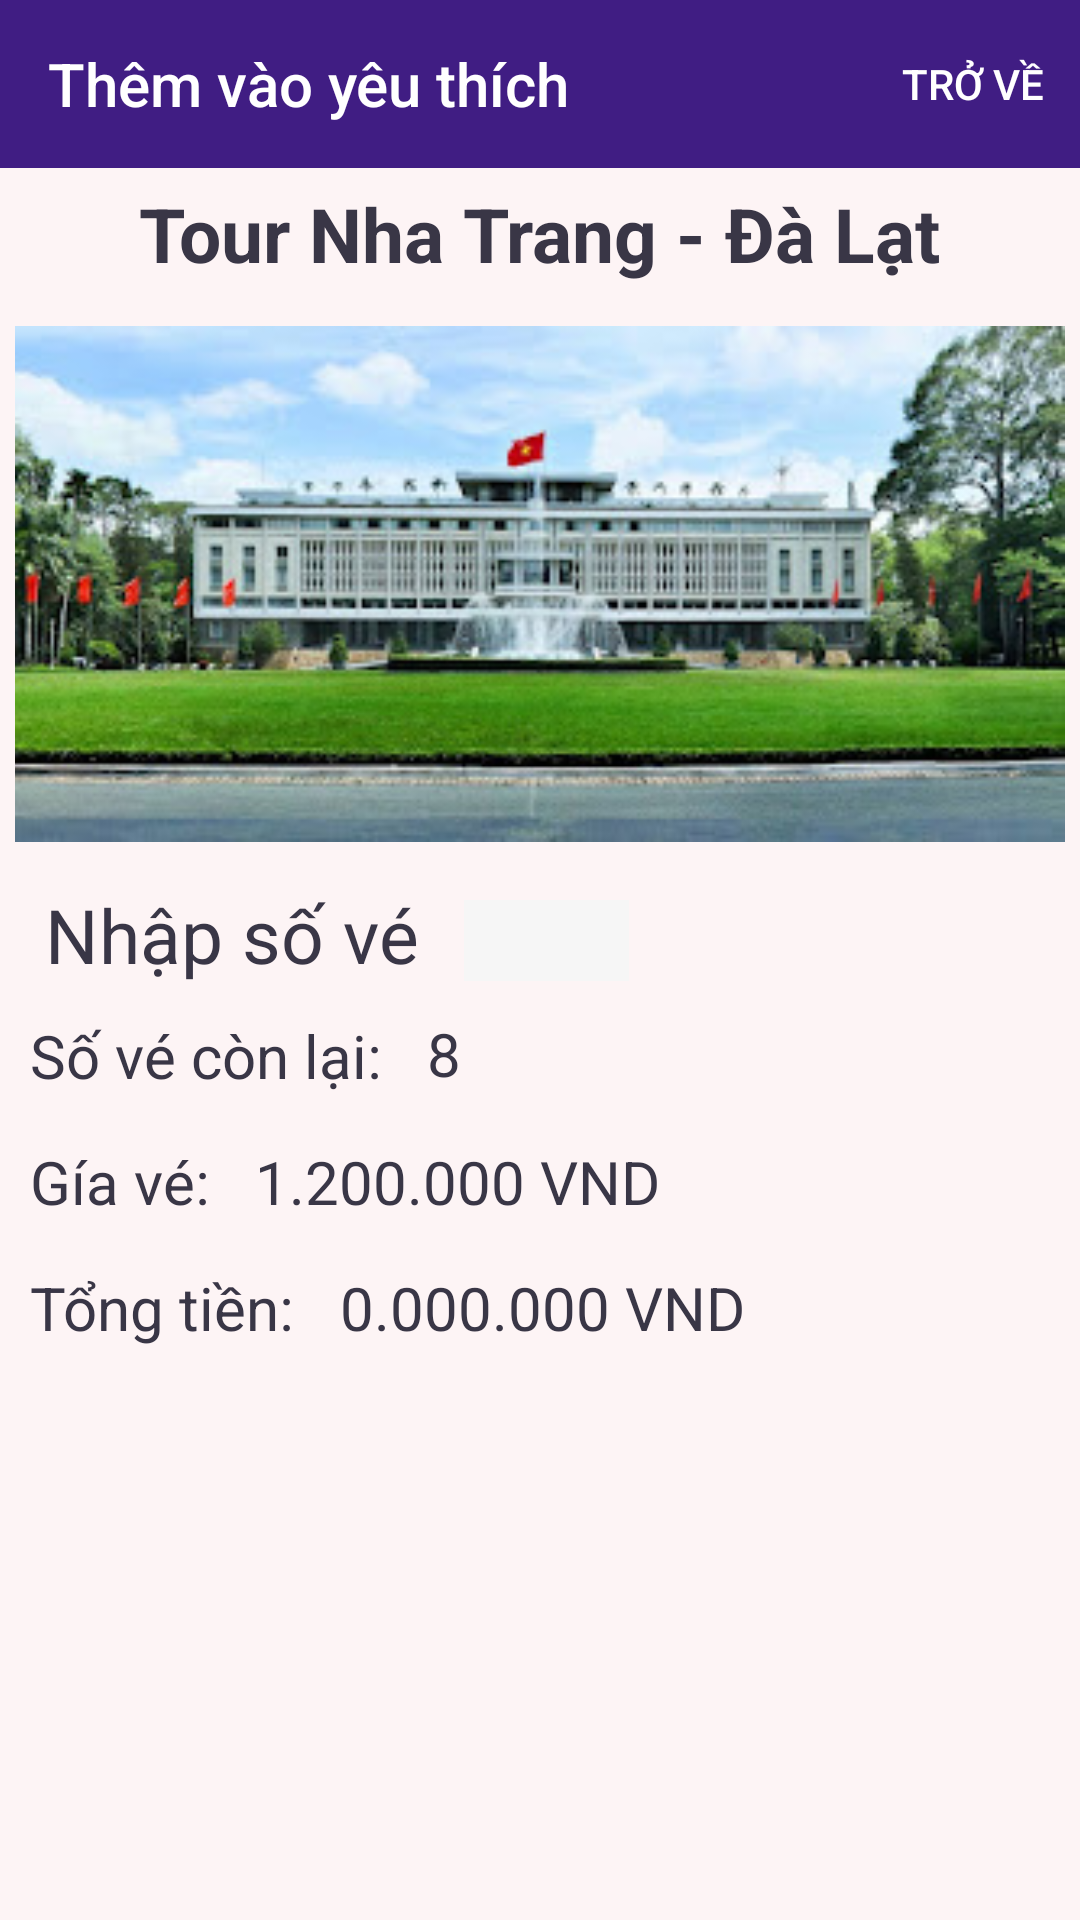

This screen was rendered from an Android layout file. Write that file and the resources it references.
<!-- AndroidManifest.xml: application theme Theme.02_HelloWorld.NoActionBar -->
<!-- res/layout/chi_tiet_add_dat_ve_layout.xml -->
<?xml version="1.0" encoding="utf-8"?>
<LinearLayout xmlns:android="http://schemas.android.com/apk/res/android"
    xmlns:app="http://schemas.android.com/apk/res-auto"
    xmlns:numberpicker="http://schemas.android.com/apk/res-auto"
    xmlns:tools="http://schemas.android.com/tools"
    android:layout_width="match_parent"
    android:layout_height="match_parent"
    android:orientation="vertical"
    tools:context="appdulich.booking.giaodien.ChiTietAddDatVe">

    <androidx.appcompat.widget.Toolbar
        android:id="@+id/toolbar"
        android:layout_width="match_parent"
        android:layout_height="?attr/actionBarSize"
        android:background="@color/xanhduongdam"
        app:layout_constraintTop_toTopOf="parent"
        app:menu="@menu/menu_on_detail"
        app:title="Thêm vào yêu thích" />

    <LinearLayout
        android:layout_width="match_parent"
        android:layout_height="match_parent"
        android:background="@color/Light"
        android:orientation="vertical">

        <TextView
            android:id="@+id/item_addtocart_name"
            android:layout_width="wrap_content"
            android:layout_height="wrap_content"
            android:layout_gravity="center"
            android:layout_marginTop="5dp"
            android:text="Tour Nha Trang - Đà Lạt"
            android:textAlignment="center"
            android:textColor="@color/Dark_royal_purple"
            android:textSize="25sp"
            android:textStyle="bold" />

        <ImageView
            android:id="@+id/item_addtocart_image"
            android:layout_width="350dp"
            android:layout_height="190dp"
            android:layout_gravity="center"
            android:layout_margin="5dp"
            android:src="@drawable/dinhdoclap" />

        <LinearLayout
            android:layout_width="match_parent"
            android:layout_height="wrap_content"
            android:layout_marginLeft="15dp"
            android:gravity="left"
            android:orientation="horizontal">
            <TextView
                android:layout_width="wrap_content"
                android:layout_height="wrap_content"
                android:textColor="@color/Dark_royal_purple"
                android:textSize="25sp"
                android:layout_marginRight="15dp"
                android:text="Nhập số vé"/>
           
            <EditText
                android:id="@+id/item_addtocart_quantity"
                style="@style/TextStyle"
                android:layout_width="55sp"
                android:layout_height="wrap_content"
                android:inputType="number"
                android:background="@color/white"
                android:textAlignment="center"
                android:textColor="@color/Dark_royal_purple"
                android:textSize="20sp" />
        </LinearLayout>

        <LinearLayout
            android:layout_width="match_parent"
            android:layout_height="wrap_content"
            android:layout_marginTop="5dp"
            android:orientation="vertical">


            <LinearLayout
                android:layout_width="match_parent"
                android:layout_height="wrap_content"
                android:layout_gravity="center"
                android:orientation="horizontal">

                <TextView
                    android:id="@+id/item_slot"
                    style="@style/TextStyle"
                    android:layout_width="wrap_content"
                    android:layout_height="wrap_content"
                    android:layout_marginStart="10dp"
                    android:layout_marginTop="5dp"
                    android:text="Số vé còn lại:"
                    android:textColor="@color/Dark_royal_purple"
                    android:textSize="20sp" />

                <TextView
                    android:id="@+id/item_addtocart_slot_of_tour"
                    style="@style/TextStyle"
                    android:layout_width="70dp"
                    android:layout_height="wrap_content"
                    android:layout_gravity="center"
                    android:layout_marginLeft="15dp"
                    android:layout_marginTop="2dp"
                    android:text="8"
                    android:textColor="@color/Dark_royal_purple"
                    android:textSize="20sp" />
            </LinearLayout>

            <LinearLayout
                android:layout_width="wrap_content"
                android:layout_height="wrap_content"
                android:layout_marginLeft="10dp"
                android:layout_marginTop="15dp"
                android:orientation="horizontal">

                <TextView
                    android:layout_width="wrap_content"
                    android:layout_height="wrap_content"
                    android:text="Gía vé:"
                    android:textColor="@color/Dark_royal_purple"
                    android:textSize="20sp" />

                <TextView
                    android:id="@+id/tv_price_tour"
                    android:layout_width="wrap_content"
                    android:layout_height="wrap_content"
                    android:layout_marginLeft="15dp"
                    android:text="1.200.000 VND"
                    android:textColor="@color/Dark_royal_purple"
                    android:textSize="20sp" />
            </LinearLayout>

            <LinearLayout
                android:layout_width="wrap_content"
                android:layout_height="wrap_content"
                android:layout_marginLeft="10dp"
                android:layout_marginTop="15dp"
                android:orientation="horizontal">

                <TextView
                    android:layout_width="wrap_content"
                    android:layout_height="wrap_content"
                    android:text="Tổng tiền:"
                    android:textColor="@color/Dark_royal_purple"
                    android:textSize="20sp" />

                <TextView
                    android:id="@+id/tv_price_total"
                    android:layout_width="wrap_content"
                    android:layout_height="wrap_content"
                    android:layout_marginLeft="15dp"
                    android:text="0.000.000 VND"
                    android:textColor="@color/Dark_royal_purple"
                    android:textSize="20sp" />

            </LinearLayout>




        </LinearLayout>


    </LinearLayout>

    <Button
        android:id="@+id/btn_addtoFavo"
        android:layout_width="match_parent"
        android:layout_height="48dp"
        android:layout_gravity="center"
        android:layout_margin="5dp"
        android:layout_marginTop="10dp"
        android:layout_marginBottom="5dp"
        android:background="@drawable/rounded_button2"
        android:gravity="center"
        android:text="Xác nhận"
        android:textSize="25sp"
        tools:ignore="TouchTargetSizeCheck" />
</LinearLayout>
<!-- resources referenced by this layout -->
<resources>
  <color name="Dark_royal_purple">#393646</color>
  <color name="Light">#FDF4F5</color>
  <color name="white">#F6F6F6</color>
  <color name="xanhduongdam">#401D83</color>
  <!-- drawable dinhdoclap: jpg bitmap (drawable, 25621 bytes) -->
  <!-- drawable rounded_button2 (drawable) -->
  <?xml version="1.0" encoding="utf-8"?>
  <shape xmlns:android="http://schemas.android.com/apk/res/android">
      <corners
          android:radius="5dp"
          />
  
      <solid android:color="@color/Tropical_blue"/>
      <size
          android:width="40sp"
          android:height="20sp"
          />
  </shape>
  <style name="TextStyle" parent="@android:style/TextAppearance.Medium">
          <item name="android:layout_width">match_parent</item>
          <item name="android:layout_height">wrap_content</item>
          <item name="color">@color/black</item>
          <item name="android:textSize">17sp</item>
      </style>
  <style name="Theme.02_HelloWorld.NoActionBar">
          <item name="windowActionBar">false</item>
          <item name="windowNoTitle">true</item>
      </style>
  <color name="Tropical_blue">#63C7FF</color>
  <color name="black">#352F44</color>
</resources>
